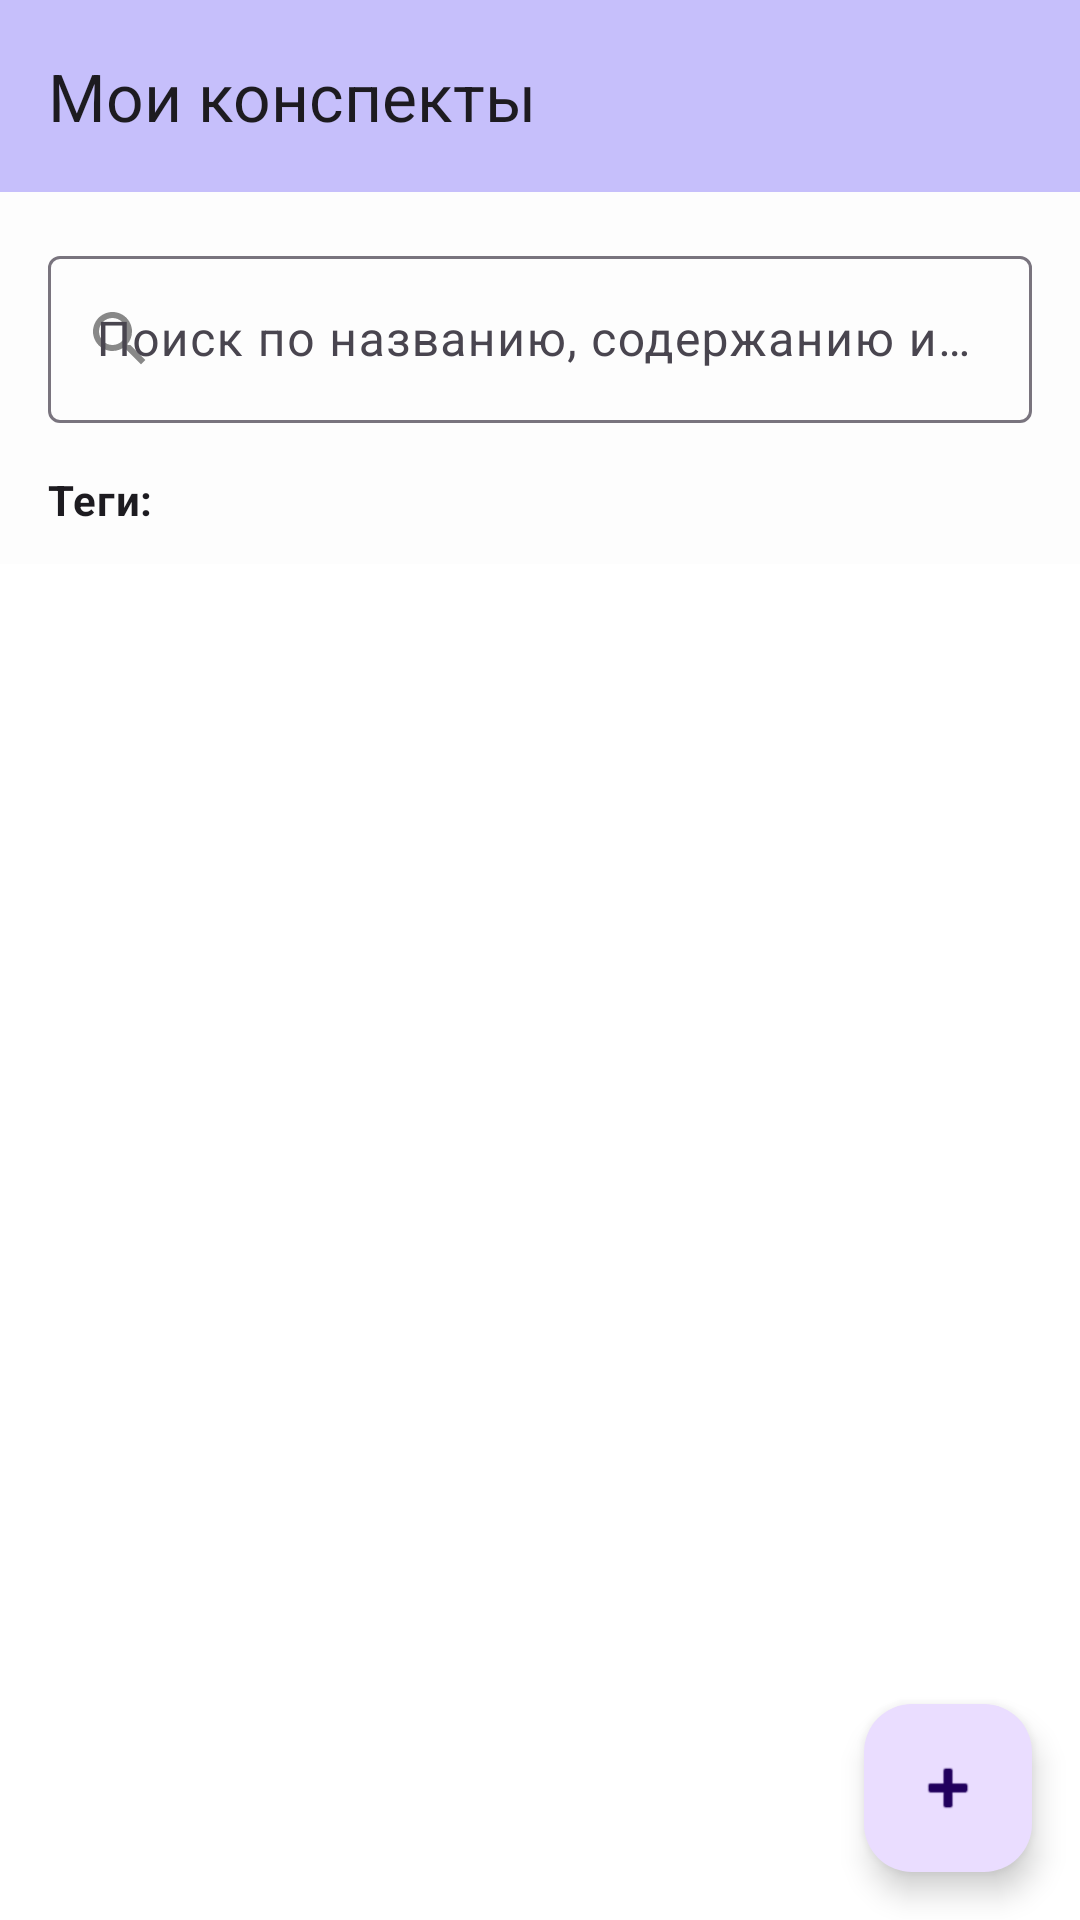

Android layout source for this screen:
<!-- AndroidManifest.xml: application theme Theme.CardProject -->
<!-- res/layout/fragment_note_list.xml -->
<?xml version="1.0" encoding="utf-8"?>
<FrameLayout xmlns:android="http://schemas.android.com/apk/res/android"
    xmlns:app="http://schemas.android.com/apk/res-auto"
    android:layout_width="match_parent"
    android:layout_height="match_parent">

    <LinearLayout
        android:layout_width="match_parent"
        android:layout_height="match_parent"
        android:background="#FDFDFD"
        android:orientation="vertical">

        
        <com.google.android.material.appbar.MaterialToolbar
            android:id="@+id/toolbar"
            android:layout_width="match_parent"
            android:layout_height="?attr/actionBarSize"
            android:background="?attr/colorPrimarySurface"
            app:navigationIcon="@drawable/ic_arrow_back"
            app:title="Мои конспекты" />

        
        <com.google.android.material.textfield.TextInputLayout
            android:id="@+id/search_input_layout"
            android:layout_width="match_parent"
            android:layout_height="wrap_content"
            android:layout_margin="16dp"
            app:endIconMode="clear_text"
            app:endIconTint="@color/gray"
            app:startIconDrawable="@drawable/ic_search"
            app:startIconTint="@color/gray">

            <com.google.android.material.textfield.TextInputEditText
                android:id="@+id/search_input"
                android:layout_width="match_parent"
                android:layout_height="wrap_content"
                android:hint="Поиск по названию, содержанию или тегам..."
                android:imeOptions="actionSearch"
                android:maxLines="1" />

        </com.google.android.material.textfield.TextInputLayout>

        
        <LinearLayout
            android:layout_width="match_parent"
            android:layout_height="wrap_content"
            android:orientation="vertical"
            android:paddingHorizontal="16dp"
            android:paddingBottom="8dp">

            
            <TextView
                android:layout_width="match_parent"
                android:layout_height="wrap_content"
                android:paddingBottom="4dp"
                android:text="Теги:"
                android:textAppearance="?attr/textAppearanceBodyMedium"
                android:textStyle="bold" />

            
            <HorizontalScrollView
                android:layout_width="match_parent"
                android:layout_height="wrap_content"
                android:fadeScrollbars="false"
                android:scrollbars="none">

                <com.google.android.material.chip.ChipGroup
                    android:id="@+id/tags_chip_group"
                    android:layout_width="wrap_content"
                    android:layout_height="wrap_content"
                    app:selectionRequired="false"
                    app:singleSelection="false" />

            </HorizontalScrollView>

        </LinearLayout>

        
        <androidx.recyclerview.widget.RecyclerView
            android:id="@+id/notesRecyclerView"
            android:layout_width="match_parent"
            android:layout_height="0dp"
            android:layout_weight="1"
            android:background="#FFFFFF"
            android:clipToPadding="false"
            android:padding="8dp" />

        
        <TextView
            android:id="@+id/emptyStateText"
            android:layout_width="match_parent"
            android:layout_height="0dp"
            android:layout_weight="1"
            android:gravity="center"
            android:padding="32dp"
            android:text="Конспектов пока нет\n\nНажмите + чтобы создать первый конспект"
            android:textAlignment="center"
            android:textAppearance="?attr/textAppearanceBodyLarge"
            android:textColor="?android:attr/textColorSecondary"
            android:visibility="gone" />

    </LinearLayout>

    
    <com.google.android.material.floatingactionbutton.FloatingActionButton
        android:id="@+id/fabCreateNote"
        android:layout_width="wrap_content"
        android:layout_height="wrap_content"
        android:layout_gravity="bottom|end"
        android:layout_margin="16dp"
        android:src="@android:drawable/ic_input_add" />

</FrameLayout>
<!-- resources referenced by this layout -->
<resources>
  <color name="gray">#FF888888</color>
  <!-- drawable ic_search (drawable) -->
  <vector xmlns:android="http://schemas.android.com/apk/res/android"
      android:width="24dp"
      android:height="24dp"
      android:viewportWidth="24"
      android:viewportHeight="24"
      android:tint="#FF666666">
      <path
          android:fillColor="@android:color/white"
          android:pathData="M15.5,14h-0.79l-0.28,-0.27C15.41,12.59 16,11.11 16,9.5 16,5.91 13.09,3 9.5,3S3,5.91 3,9.5 5.91,16 9.5,16c1.61,0 3.09,-0.59 4.23,-1.57l0.27,0.28v0.79l5,4.99L20.49,19l-4.99,-5zM9.5,14C7.01,14 5,11.99 5,9.5S7.01,5 9.5,5 14,7.01 14,9.5 11.99,14 9.5,14z"/>
  </vector>
  <style name="Theme.CardProject" parent="Base.Theme.CardProject" />
  <style name="Base.Theme.CardProject" parent="Theme.Material3.DayNight.NoActionBar">
          <item name="colorPrimary">#508379C5</item>
          <item name="colorPrimaryVariant">#504C36F4</item>
          <item name="colorOnPrimary">@color/white</item>
          
  
          <item name="colorPrimarySurface">@color/your_primary_color</item>
      </style>
  <color name="white">#FFFFFFFF</color>
  <color name="your_primary_color">#504C36F4</color>
</resources>
